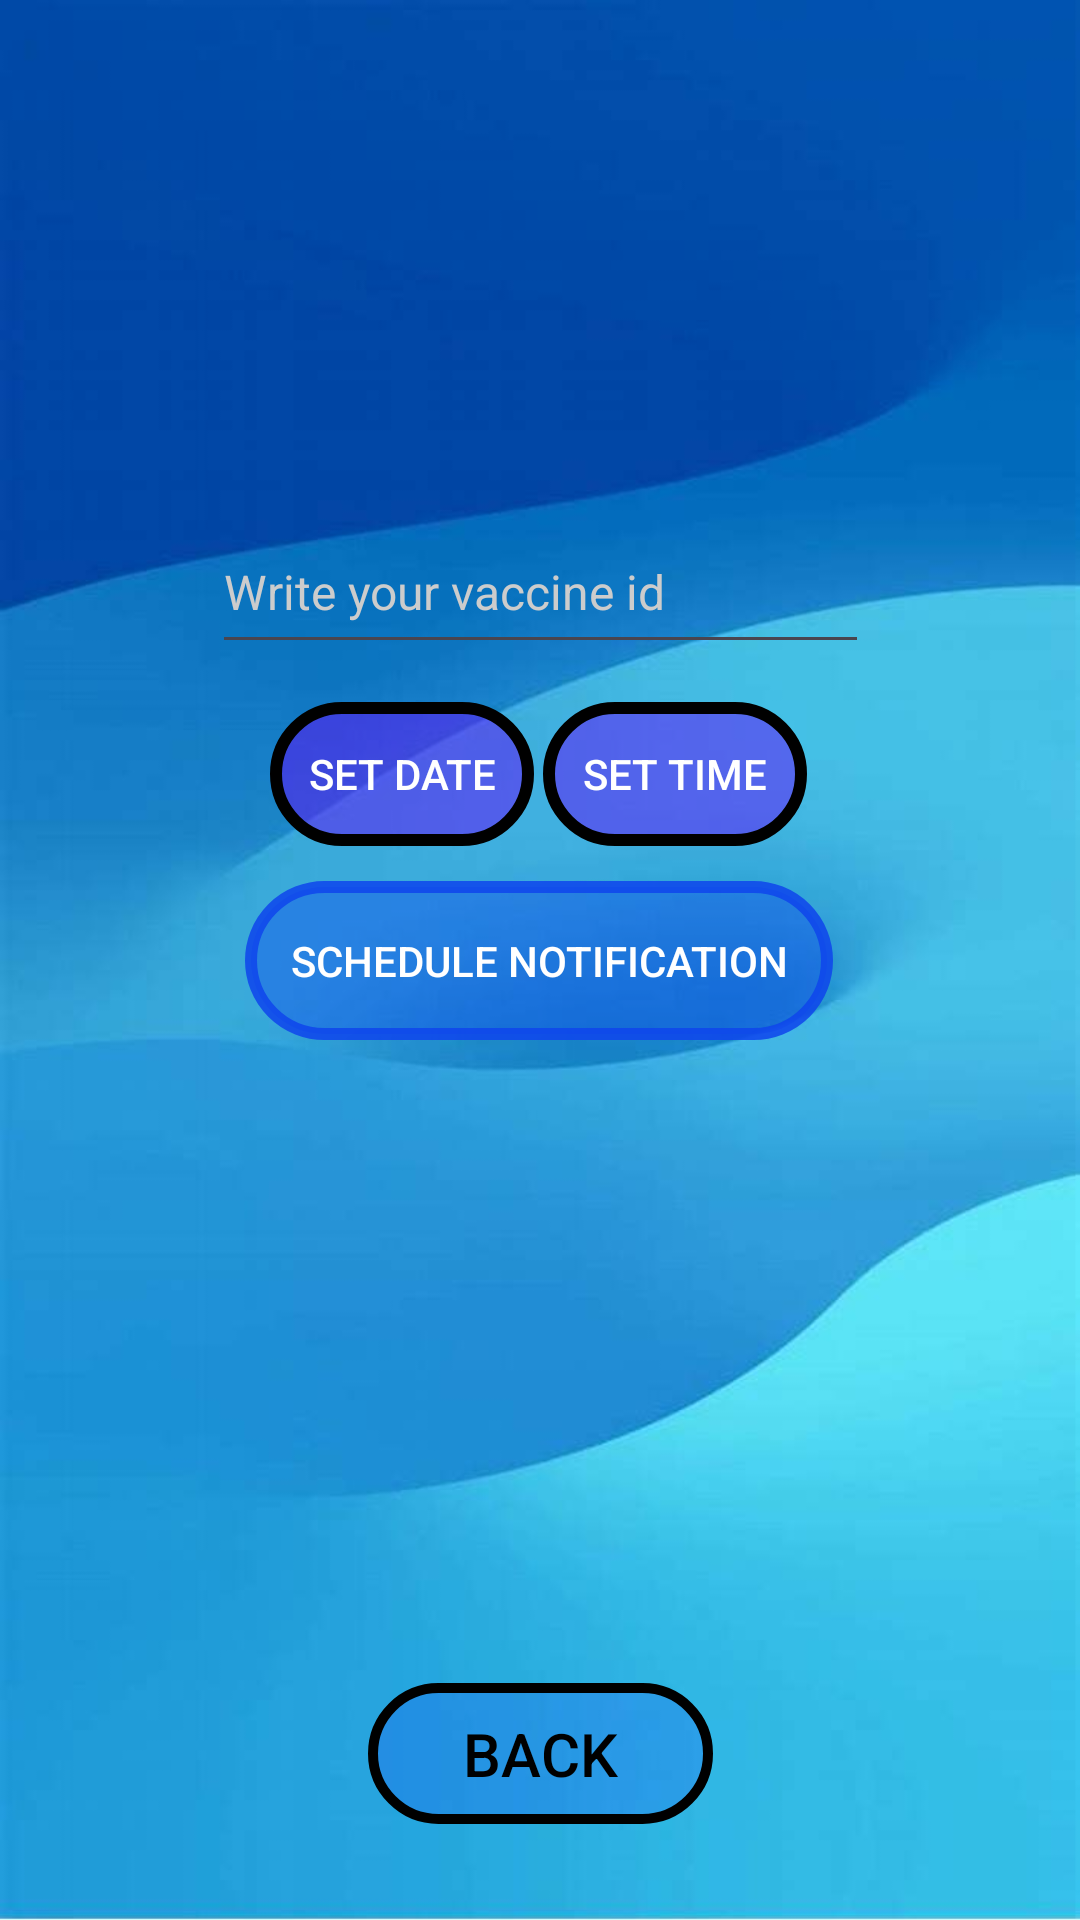

Produce the Android XML layout that renders to this screen, including the resource entries it uses.
<!-- AndroidManifest.xml: application theme Theme.VaccinationManagement -->
<!-- res/layout/activity_notification.xml -->
<?xml version="1.0" encoding="utf-8"?>
<androidx.constraintlayout.widget.ConstraintLayout xmlns:android="http://schemas.android.com/apk/res/android"
    xmlns:app="http://schemas.android.com/apk/res-auto"
    xmlns:tools="http://schemas.android.com/tools"
    android:layout_width="match_parent"
    android:layout_height="match_parent"
    android:background="@drawable/back_blue_light"
    tools:context=".activities.notifications.NotificationActivity">


    <androidx.appcompat.widget.AppCompatButton
        android:id="@+id/setDateButton"
        android:layout_width="wrap_content"
        android:layout_height="wrap_content"
        android:background="@drawable/oval_button_frame"
        android:gravity="center"
        android:text="Set Date"
        android:textColor="@color/white"
        app:layout_constraintBottom_toBottomOf="parent"
        app:layout_constraintEnd_toEndOf="parent"
        app:layout_constraintHorizontal_bias="0.331"
        app:layout_constraintStart_toStartOf="parent"
        app:layout_constraintTop_toTopOf="parent"
        app:layout_constraintVertical_bias="0.395" />


    <Button
        android:id="@+id/btnBackButton"
        android:layout_width="115dp"
        android:layout_height="47dp"
        android:layout_alignParentBottom="true"
        android:layout_centerHorizontal="true"
        android:layout_marginBottom="32dp"
        android:background="@drawable/more_serious_design_button"
        android:text="Back"
        android:textColor="#000000"
        android:textSize="20sp"
        app:layout_constraintBottom_toBottomOf="parent"
        app:layout_constraintEnd_toEndOf="parent"
        app:layout_constraintStart_toStartOf="parent" />

    <androidx.appcompat.widget.AppCompatButton
        android:id="@+id/setTimeButton"
        android:layout_width="wrap_content"
        android:layout_height="wrap_content"
        android:background="@drawable/oval_button_frame"

        android:gravity="center"
        android:text="Set Time"
        android:textColor="@color/white"
        app:layout_constraintBottom_toBottomOf="parent"
        app:layout_constraintEnd_toEndOf="parent"
        app:layout_constraintHorizontal_bias="0.665"
        app:layout_constraintStart_toStartOf="parent"
        app:layout_constraintTop_toTopOf="parent"
        app:layout_constraintVertical_bias="0.395" />

    <androidx.appcompat.widget.AppCompatButton
        android:id="@+id/scheduleNotificationButton"
        android:layout_width="196dp"
        android:layout_height="53dp"
        android:background="@drawable/oval_button_frame"
        android:backgroundTint="#DA0F46ED"
        android:gravity="center"
        android:text="Schedule Notification"
        android:textColor="@color/white"
        app:layout_constraintBottom_toBottomOf="parent"
        app:layout_constraintEnd_toEndOf="parent"
        app:layout_constraintHorizontal_bias="0.497"
        app:layout_constraintStart_toStartOf="parent"
        app:layout_constraintTop_toTopOf="parent" />

    <ImageView
        android:id="@+id/imageView"
        android:layout_width="108dp"
        android:layout_height="68dp"
        app:layout_constraintBottom_toBottomOf="parent"
        app:layout_constraintEnd_toEndOf="parent"
        app:layout_constraintHorizontal_bias="0.498"
        app:layout_constraintStart_toStartOf="parent"
        app:layout_constraintTop_toTopOf="parent"
        app:layout_constraintVertical_bias="0.024"
        app:srcCompat="@drawable/ic_notification" />

    <EditText
        android:id="@+id/etVaccineNameItem"
        android:layout_width="219dp"
        android:layout_height="51dp"
        android:elegantTextHeight="false"
        android:hint="Write your vaccine id"
        android:shadowColor="#131212"
        android:textColor="#020720"
        android:textColorHint="#CCCCCC"
        android:textSize="16sp"
        app:layout_constraintBottom_toBottomOf="parent"
        app:layout_constraintEnd_toEndOf="parent"
        app:layout_constraintStart_toStartOf="parent"
        app:layout_constraintTop_toTopOf="parent"
        app:layout_constraintVertical_bias="0.289" />

</androidx.constraintlayout.widget.ConstraintLayout>
<!-- resources referenced by this layout -->
<resources>
  <color name="white">#FFFFFFFF</color>
  <!-- drawable back_blue_light: jpg bitmap (drawable, 28290 bytes) -->
  <!-- drawable more_serious_design_button (drawable) -->
  <?xml version="1.0" encoding="utf-8"?>
  <shape xmlns:android="http://schemas.android.com/apk/res/android">
      <stroke android:color="@color/black" android:width="3.2dp" />
      <solid android:color="#221100FF"/>
      <corners android:radius="70dp" />
  
  </shape>
  <!-- drawable oval_button_frame (drawable) -->
  <?xml version="1.0" encoding="utf-8"?>
      <shape xmlns:android="http://schemas.android.com/apk/res/android">
          <solid android:color="#756603F6"/> 
          <corners android:radius="100dp" /> 
          <stroke android:color="#000000" android:width="4dp"/> 
      </shape>
  <style name="Theme.VaccinationManagement" parent="Base.Theme.VaccinationManagement" />
  <color name="black">#FF000000</color>
  <style name="Base.Theme.VaccinationManagement" parent="Theme.Material3.DayNight.NoActionBar">
          
          
      </style>
</resources>
